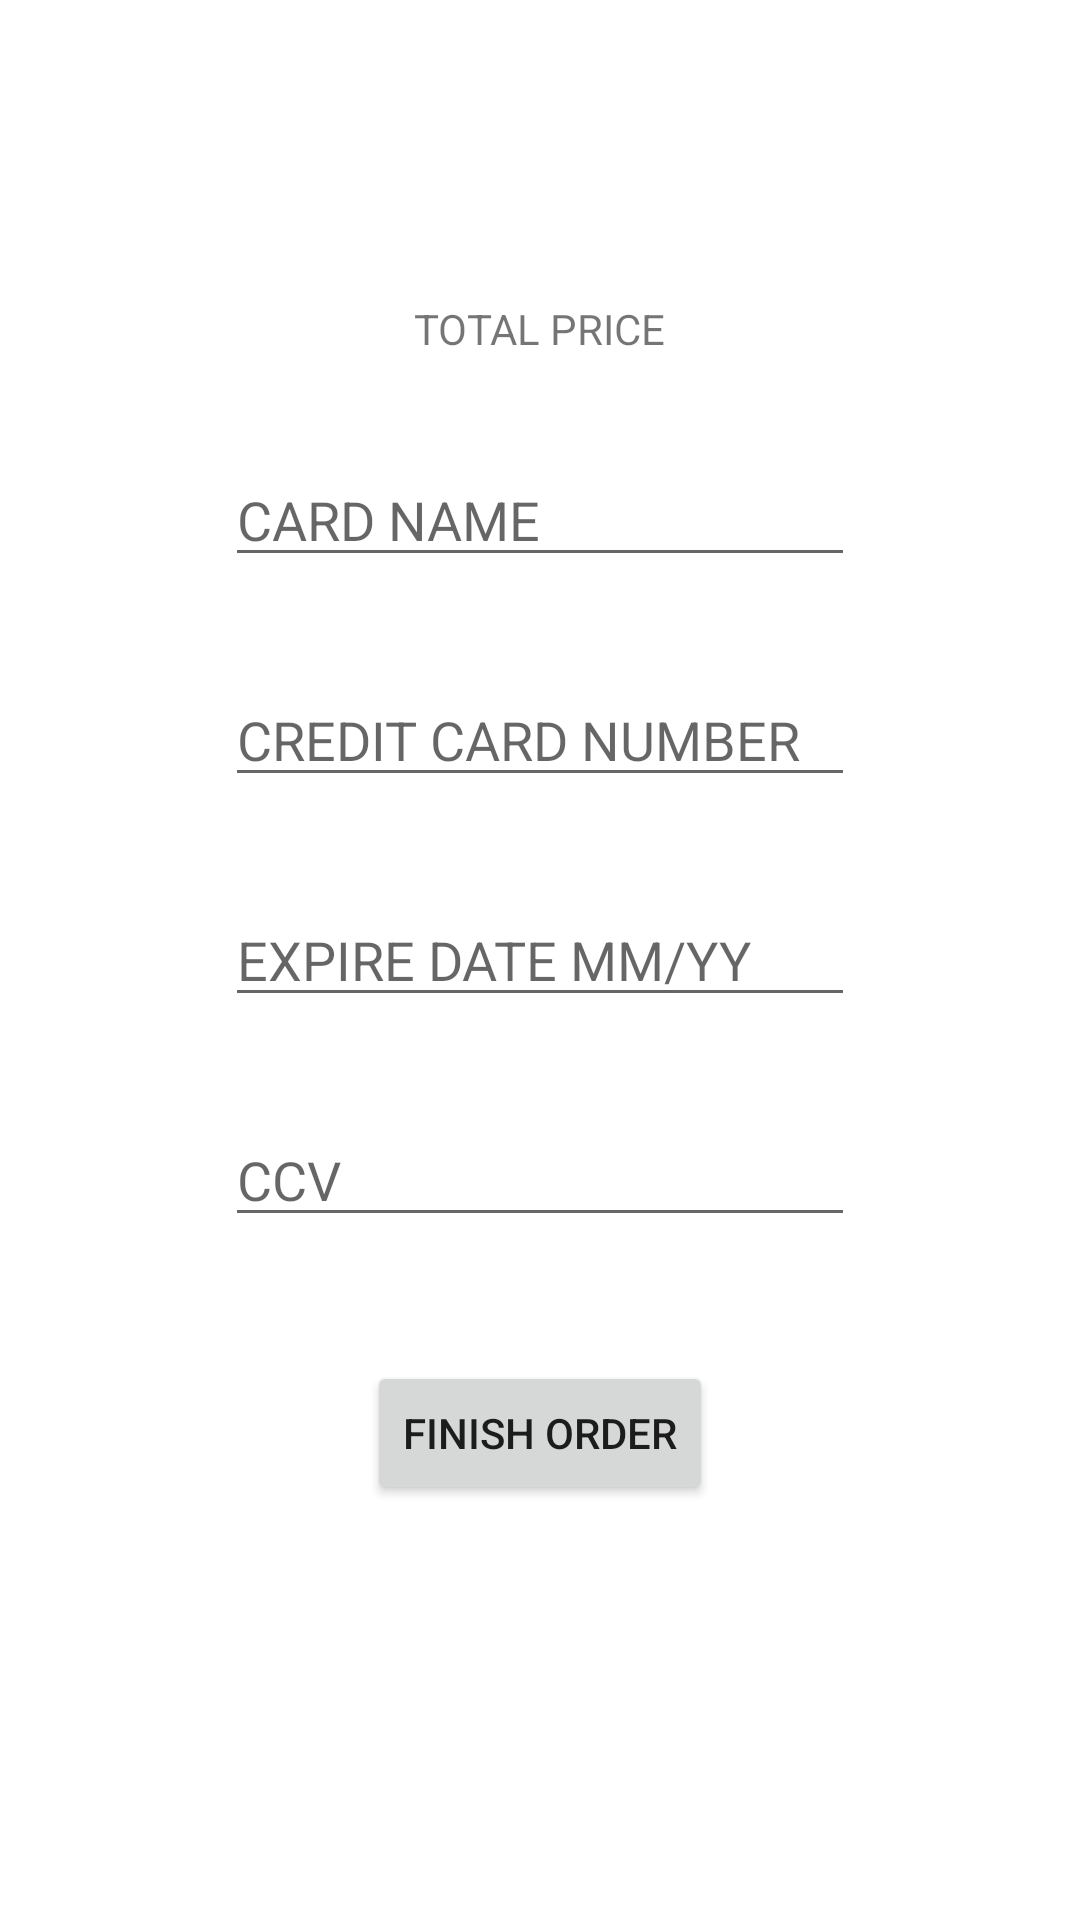

Here is an Android app screen rendered from its layout file. Give the layout XML and the strings, colors and styles it references.
<!-- AndroidManifest.xml: application theme Theme.SMarket -->
<!-- res/layout/activity_check_out.xml -->
<?xml version="1.0" encoding="utf-8"?>
<androidx.constraintlayout.widget.ConstraintLayout xmlns:android="http://schemas.android.com/apk/res/android"
    xmlns:app="http://schemas.android.com/apk/res-auto"
    xmlns:tools="http://schemas.android.com/tools"
    android:layout_width="match_parent"
    android:layout_height="match_parent"
    tools:context=".CheckOutActivity">

    <EditText
        android:id="@+id/editTextTextPersonName"
        android:layout_width="wrap_content"
        android:layout_height="wrap_content"
        android:layout_marginTop="32dp"
        android:ems="10"
        android:hint="@string/card_name"
        android:inputType="textPersonName"
        app:layout_constraintEnd_toEndOf="parent"
        app:layout_constraintStart_toStartOf="parent"
        app:layout_constraintTop_toBottomOf="@+id/textViewPrice" />

    <EditText
        android:id="@+id/editTextNumber"
        android:layout_width="wrap_content"
        android:layout_height="wrap_content"
        android:layout_marginTop="32dp"
        android:ems="10"
        android:hint="@string/cc_number"
        android:inputType="number"
        android:maxLength="16"
        app:layout_constraintEnd_toEndOf="parent"
        app:layout_constraintStart_toStartOf="parent"
        app:layout_constraintTop_toBottomOf="@+id/editTextTextPersonName" />

    <EditText
        android:id="@+id/editTextDate"
        android:layout_width="wrap_content"
        android:layout_height="wrap_content"
        android:layout_marginTop="32dp"
        android:ems="10"
        android:hint="@string/expire_date"
        android:inputType="date"
        android:maxLength="5"
        app:layout_constraintEnd_toEndOf="parent"
        app:layout_constraintStart_toStartOf="parent"
        app:layout_constraintTop_toBottomOf="@+id/editTextNumber" />

    <EditText
        android:id="@+id/editTextCCV"
        android:layout_width="wrap_content"
        android:layout_height="wrap_content"
        android:layout_marginTop="32dp"
        android:ems="10"
        android:hint="@string/ccv"
        android:inputType="number"
        android:maxLength="3"
        app:layout_constraintEnd_toEndOf="parent"
        app:layout_constraintStart_toStartOf="parent"
        app:layout_constraintTop_toBottomOf="@+id/editTextDate" />

    <TextView
        android:id="@+id/textViewPrice"
        android:layout_width="wrap_content"
        android:layout_height="wrap_content"
        android:layout_marginTop="100dp"
        android:text="@string/total_price"
        android:textAllCaps="true"
        app:layout_constraintEnd_toEndOf="parent"
        app:layout_constraintStart_toStartOf="parent"
        app:layout_constraintTop_toTopOf="parent" />

    <Button
        android:id="@+id/btnFinish"
        android:layout_width="wrap_content"
        android:layout_height="wrap_content"
        android:text="@string/finish_order"
        app:layout_constraintBottom_toBottomOf="parent"
        app:layout_constraintEnd_toEndOf="parent"
        app:layout_constraintStart_toStartOf="parent"
        app:layout_constraintTop_toBottomOf="@+id/editTextCCV"
        app:layout_constraintVertical_bias="0.23000002" />
</androidx.constraintlayout.widget.ConstraintLayout>
<!-- resources referenced by this layout -->
<resources>
  <string name="card_name">CARD NAME</string>
  <string name="cc_number">CREDIT CARD NUMBER</string>
  <string name="ccv">CCV</string>
  <string name="expire_date">EXPIRE DATE MM/YY</string>
  <string name="finish_order">FINISH ORDER</string>
  <string name="total_price">total price</string>
  <style name="Theme.SMarket" parent="Theme.MaterialComponents.DayNight.DarkActionBar">
          
          <item name="colorPrimary">@color/purple_500</item>
          <item name="colorPrimaryVariant">@color/purple_700</item>
          <item name="colorOnPrimary">@color/white</item>
          
          <item name="colorSecondary">@color/teal_200</item>
          <item name="colorSecondaryVariant">@color/teal_700</item>
          <item name="colorOnSecondary">@color/black</item>
          
          <item name="android:statusBarColor" tools:targetApi="l">?attr/colorPrimaryVariant</item>
          
      </style>
  <!-- not gathered from this repository: default colours our renderer supplied (Android Studio template values) -->
  <color name="purple_500">#FF6200EE</color>
  <color name="purple_700">#FF3700B3</color>
  <color name="teal_200">#FF03DAC5</color>
  <color name="teal_700">#FF018786</color>
  <color name="black">#FF000000</color>
  <color name="white">#FFFFFFFF</color>
</resources>
